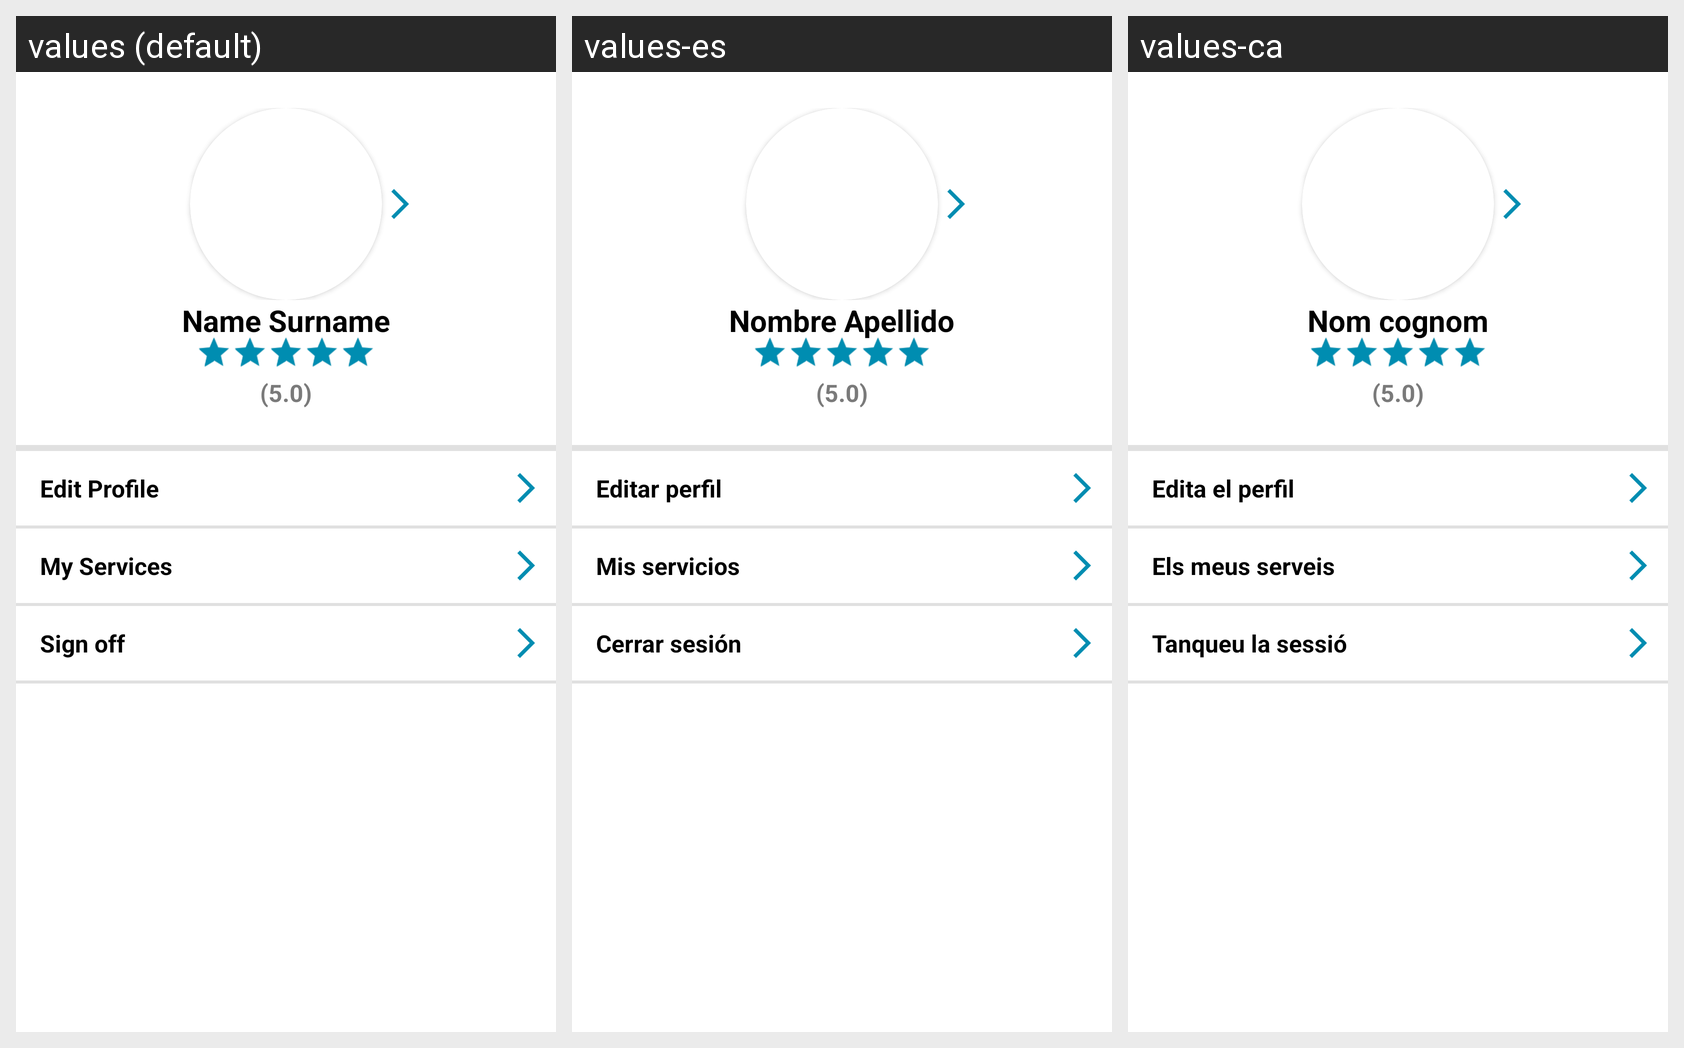

Locale-by-locale string values for the Android screen shown in this grid:
Android screen res/layout/fragment_opciones_de_cuenta.xml rendered under 3 locales, left to right: values (default), values-es, values-ca. Device: Nexus 5 (rendered at 1080×1920; each locale shown at half size, 540×960, under a caption strip naming it); theme Theme.LetMeDoIt.
Strings drawn on this screen, with the default value and each locale's value (text and hints the layout hard-codes, and strings that could not be matched under every locale, appear in the picture but are not listed):

name_surname
  values: Name Surname
  values-es: Nombre Apellido
  values-ca: Nom cognom

edit_profile
  values: Edit Profile
  values-es: Editar perfil
  values-ca: Edita el perfil

txt_edit_profile
  values: Edit Profile
  values-es: Editar perfil
  values-ca: Edita el perfil

my_services
  values: My Services
  values-es: Mis servicios
  values-ca: Els meus serveis

sign_off
  values: Sign off
  values-es: Cerrar sesión
  values-ca: Tanqueu la sessió
